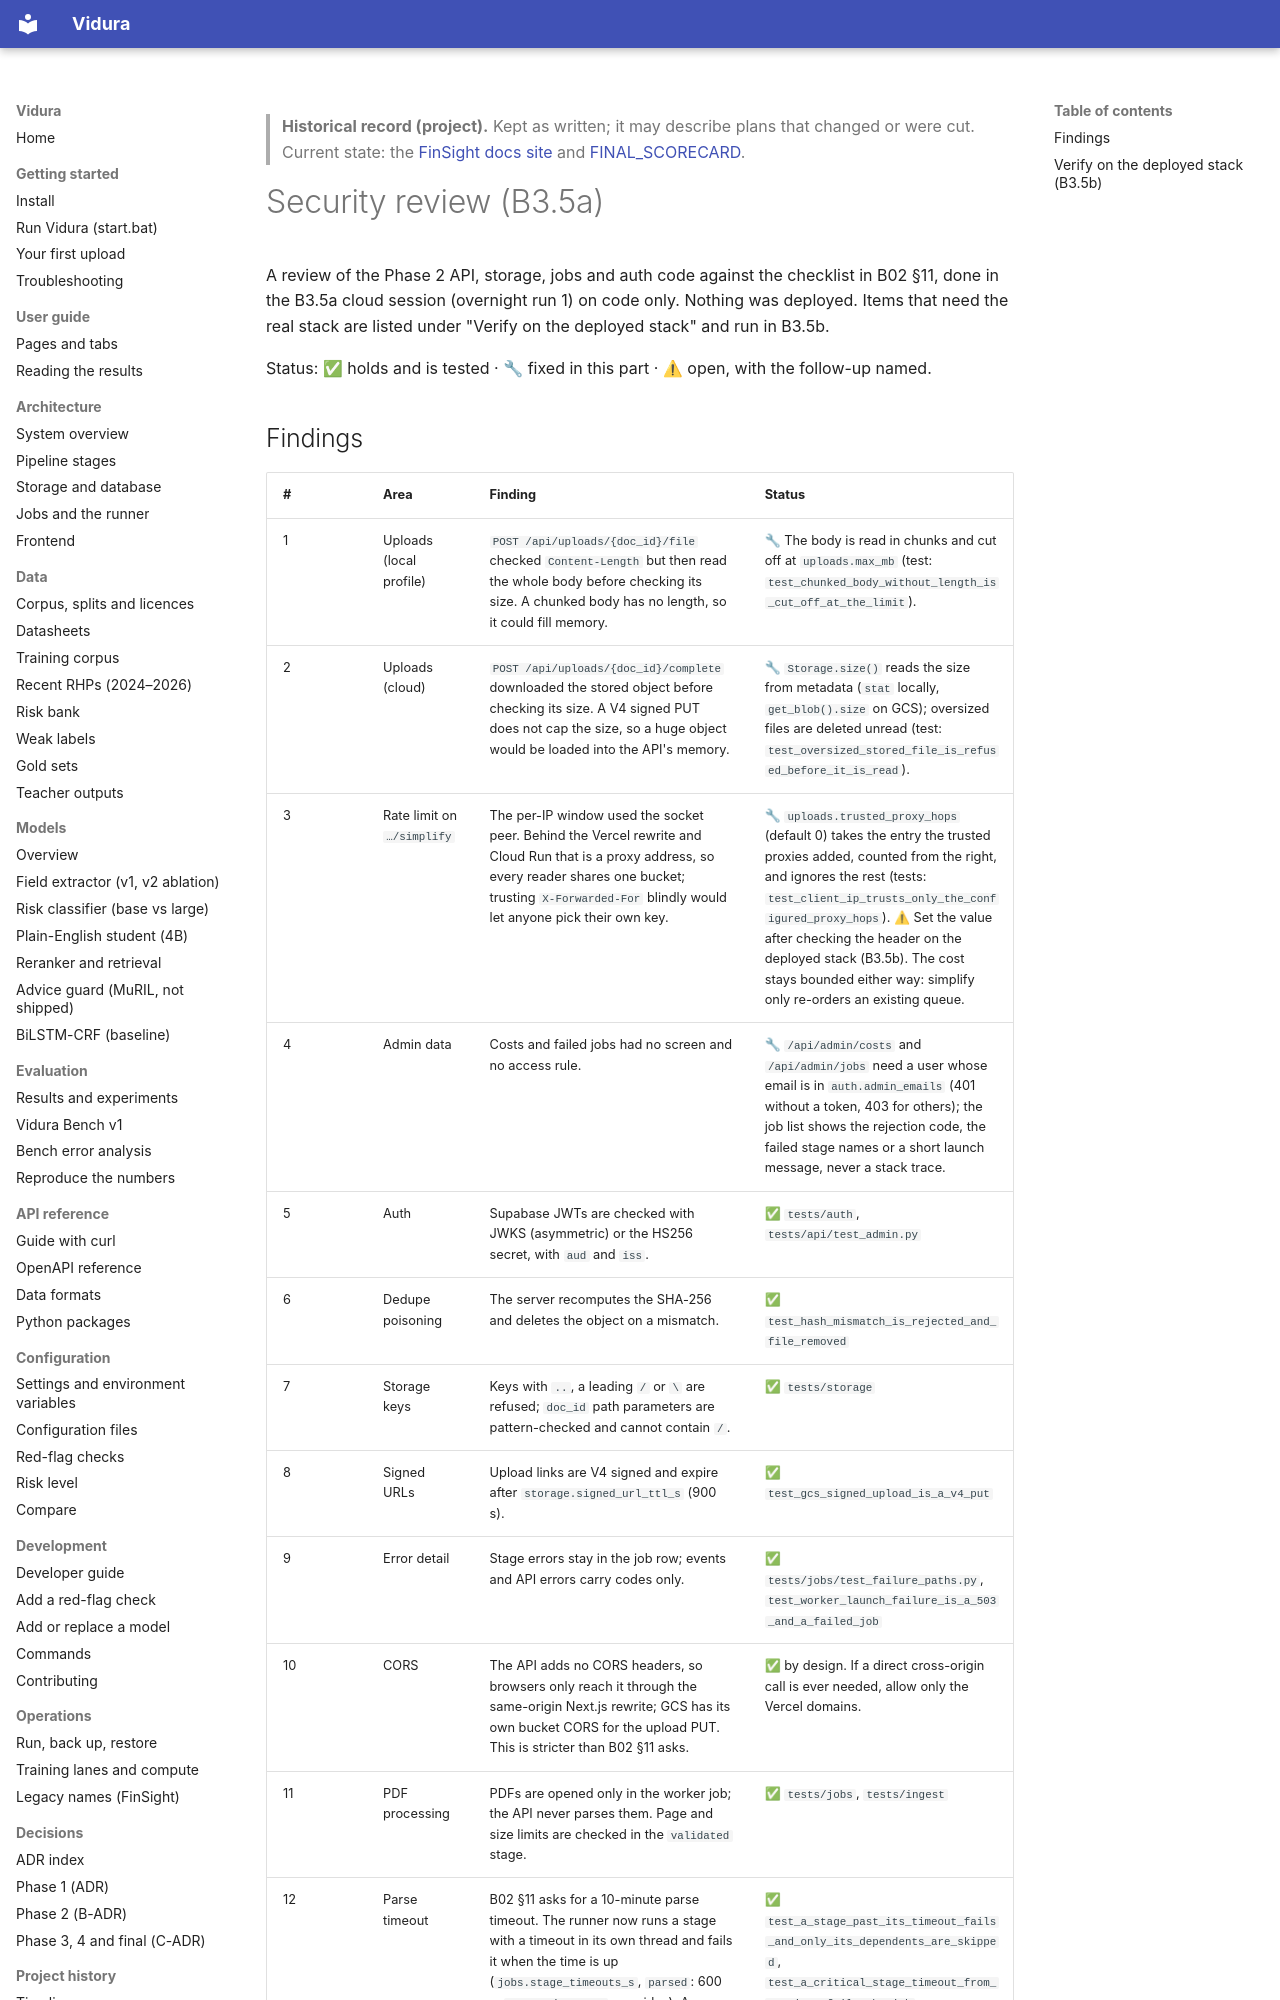

repository: AkshatTm/FinSight-IPO-X-Ray-for-Indian-retail-investors · page: security_review/index.html · generator: mkdocs

> **Historical record (project).** Kept as written; it may describe plans that changed or were cut. Current state: the [FinSight docs site](https://github.com/AkshatTm/Vidura-IPO-X-Ray/blob/main/docs/index.md) and [FINAL_SCORECARD](https://github.com/AkshatTm/Vidura-IPO-X-Ray/blob/main/eval_results/final/FINAL_SCORECARD.md).

# Security review (B3.5a)

A review of the Phase 2 API, storage, jobs and auth code against the checklist in B02 §11, done in
the B3.5a cloud session (overnight run 1) on code only. Nothing was deployed. Items that need the
real stack are listed under "Verify on the deployed stack" and run in B3.5b.

Status: ✅ holds and is tested · 🔧 fixed in this part · ⚠ open, with the follow-up named.
